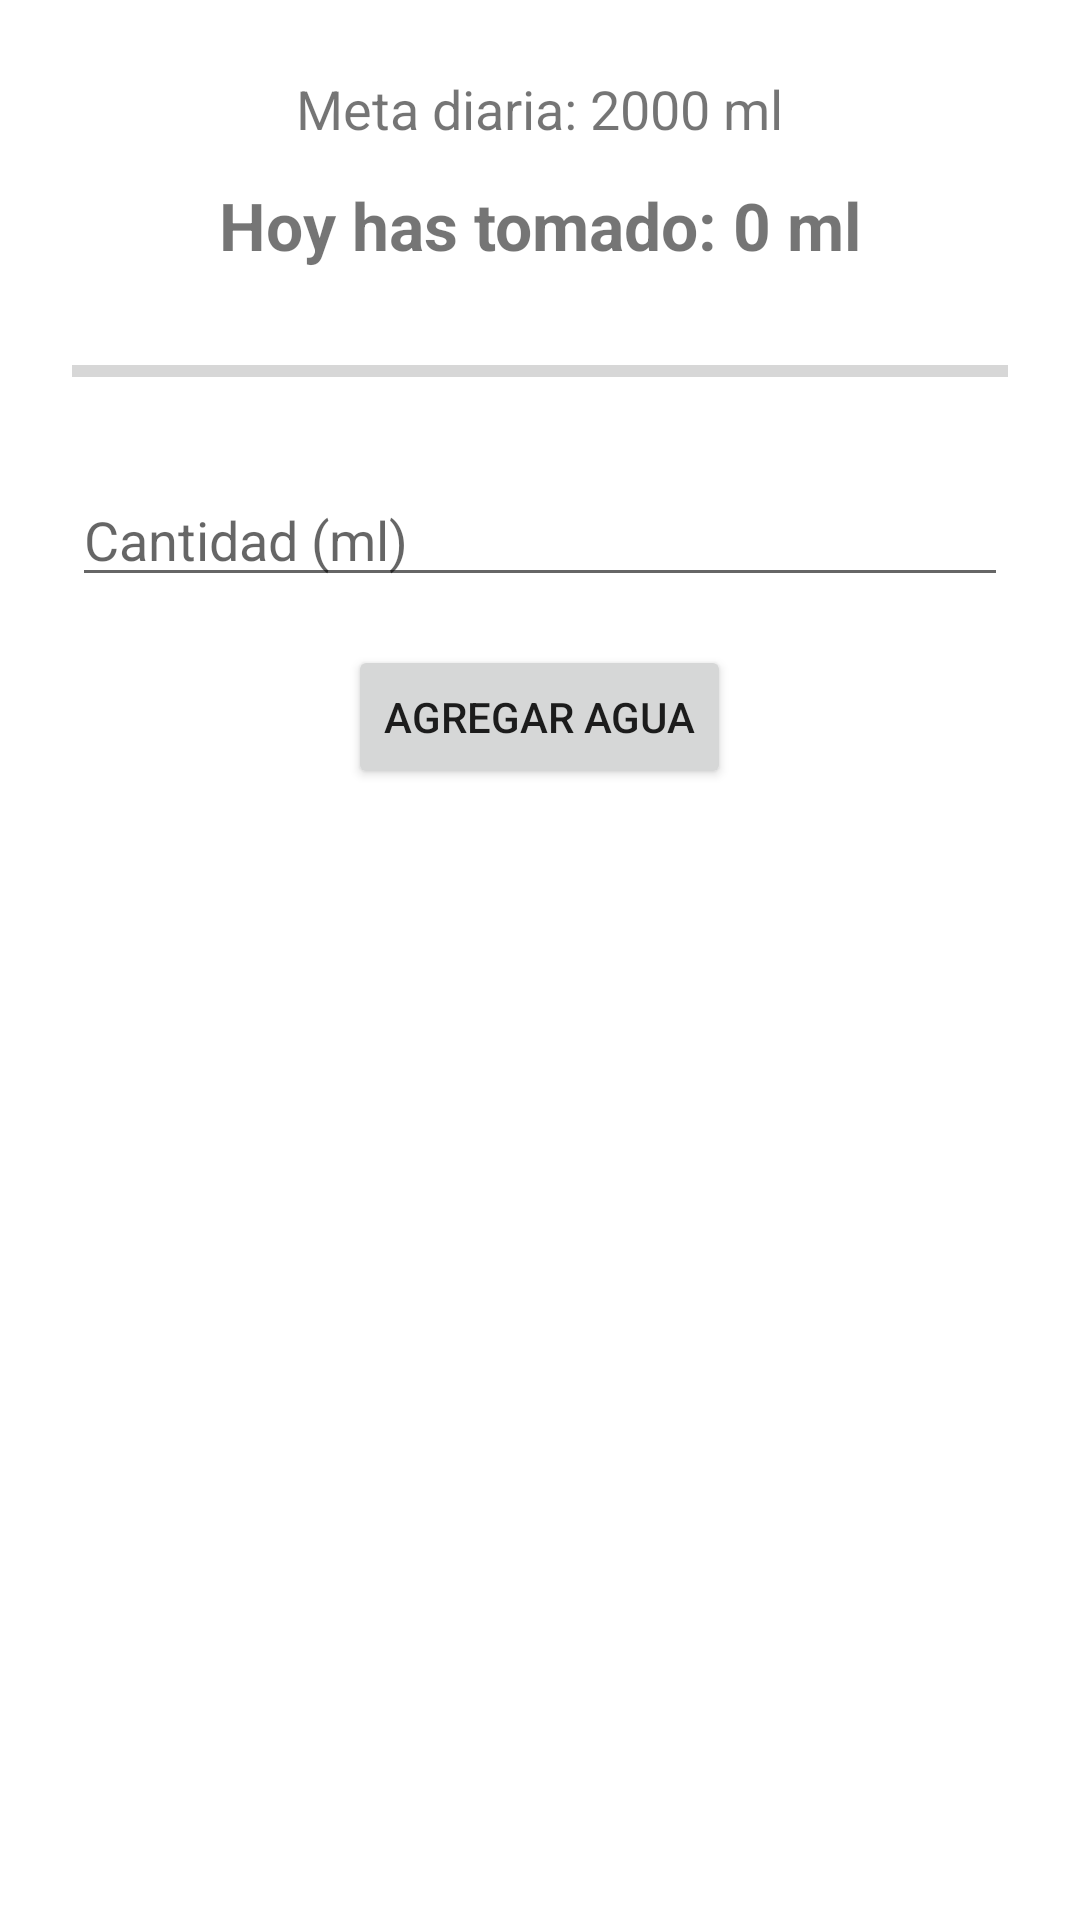

Reconstruct the res/layout file that produces this screen, plus the resources it refers to.
<!-- AndroidManifest.xml: application theme Theme.Awita -->
<!-- res/layout/fragment_inicio.xml -->
<?xml version="1.0" encoding="utf-8"?>
<LinearLayout
    xmlns:android="http://schemas.android.com/apk/res/android"
    android:layout_width="match_parent"
    android:layout_height="match_parent"
    android:orientation="vertical"
    android:padding="24dp"
    android:gravity="center_horizontal">

    <TextView
        android:id="@+id/tv_meta_diaria"
        android:layout_width="wrap_content"
        android:layout_height="wrap_content"
        android:text="Meta diaria: 2000 ml"
        android:textSize="18sp"
        android:layout_marginBottom="12dp"/>

    <TextView
        android:id="@+id/tv_consumo_actual"
        android:layout_width="wrap_content"
        android:layout_height="wrap_content"
        android:text="Hoy has tomado: 0 ml"
        android:textSize="22sp"
        android:textStyle="bold"
        android:layout_marginBottom="24dp"/>

    <ProgressBar
        android:id="@+id/progreso_agua"
        android:layout_width="match_parent"
        android:layout_height="20dp"
        android:progress="0"
        android:max="2000"
        style="?android:attr/progressBarStyleHorizontal"
        android:layout_marginBottom="24dp" />

    <EditText
        android:id="@+id/input_cantidad"
        android:layout_width="match_parent"
        android:layout_height="wrap_content"
        android:hint="Cantidad (ml)"
        android:inputType="number"
        android:layout_marginBottom="16dp"/>

    <Button
        android:id="@+id/btn_registrar"
        android:layout_width="wrap_content"
        android:layout_height="wrap_content"
        android:text="Agregar agua" />
</LinearLayout>
<!-- resources referenced by this layout -->
<resources>
  <style name="Theme.Awita" parent="Theme.MaterialComponents.DayNight.DarkActionBar">
          
          <item name="colorPrimary">@color/purple_500</item>
          <item name="colorPrimaryVariant">@color/purple_700</item>
          <item name="colorOnPrimary">@color/white</item>
          
          <item name="colorSecondary">@color/teal_200</item>
          <item name="colorSecondaryVariant">@color/teal_700</item>
          <item name="colorOnSecondary">@color/black</item>
          
          <item name="android:statusBarColor">?attr/colorPrimaryVariant</item>
          
      </style>
  <!-- not gathered from this repository: default colours our renderer supplied (Android Studio template values) -->
  <color name="purple_500">#FF6200EE</color>
  <color name="purple_700">#FF3700B3</color>
  <color name="teal_200">#FF03DAC5</color>
  <color name="teal_700">#FF018786</color>
  <color name="black">#FF000000</color>
  <color name="white">#FFFFFFFF</color>
</resources>
